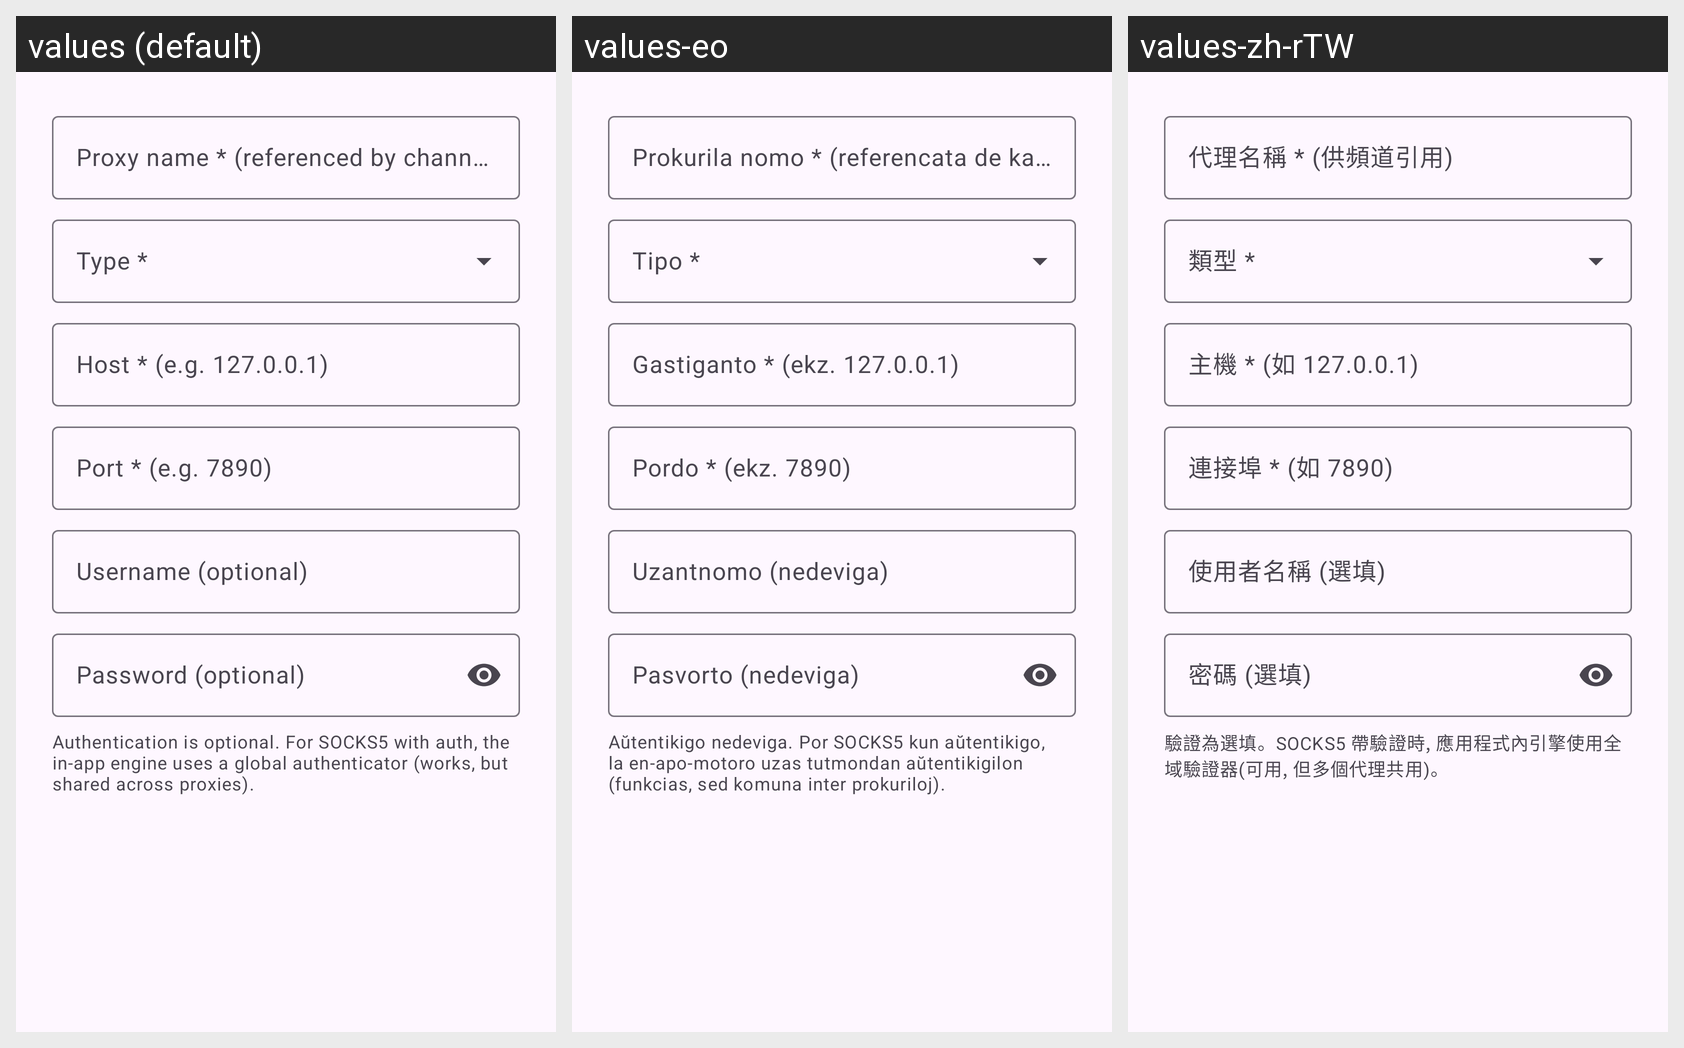

For this localized Android screen grid, give each drawn string resource with its value in every locale shown.
Android screen res/layout/dialog_proxy.xml rendered under 3 locales, left to right: values (default), values-eo, values-zh-rTW. Device: Nexus 5 (rendered at 1080×1920; each locale shown at half size, 540×960, under a caption strip naming it); theme Theme.AIGateway.
Other locales in the repository, not shown: values-es, values-fr, values-ja, values-ko, values-ru, values-zh-rCN.
Strings drawn on this screen, with the default value and each locale's value (text and hints the layout hard-codes, and strings that could not be matched under every locale, appear in the picture but are not listed):

px_name
  values: Proxy name * (referenced by channels)
  values-eo: Prokurila nomo * (referencata de kanaloj)
  values-zh-rTW: 代理名稱 * (供頻道引用)

px_host
  values: Host * (e.g. 127.0.0.1)
  values-eo: Gastiganto * (ekz. 127.0.0.1)
  values-zh-rTW: 主機 * (如 127.0.0.1)

px_port
  values: Port * (e.g. 7890)
  values-eo: Pordo * (ekz. 7890)
  values-zh-rTW: 連接埠 * (如 7890)

px_user
  values: Username (optional)
  values-eo: Uzantnomo (nedeviga)
  values-zh-rTW: 使用者名稱 (選填)

px_pass
  values: Password (optional)
  values-eo: Pasvorto (nedeviga)
  values-zh-rTW: 密碼 (選填)

px_auth_hint
  values: Authentication is optional. For SOCKS5 with auth, the in-app engine uses a global authenticator (works, but shared across proxies).
  values-eo: Aŭtentikigo nedeviga. Por SOCKS5 kun aŭtentikigo, la en-apo-motoro uzas tutmondan aŭtentikigilon (funkcias, sed komuna inter prokuriloj).
  values-zh-rTW: 驗證為選填。SOCKS5 帶驗證時, 應用程式內引擎使用全域驗證器(可用, 但多個代理共用)。
